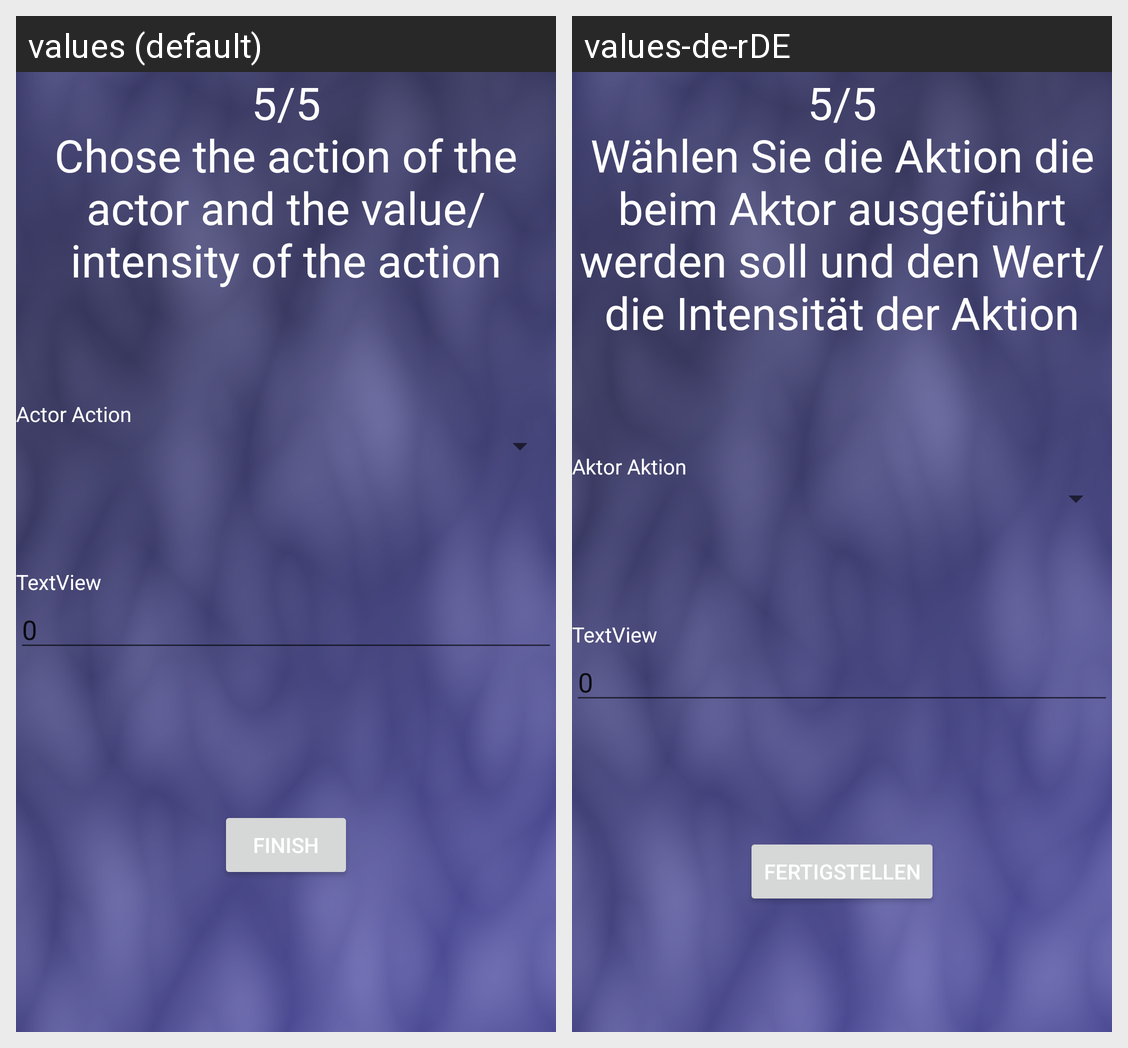

This grid shows one Android layout under two languages. Give, for every string resource on the screen, its name, the default text and each shown locale's text.
Android screen res/layout/activity_wizard_chose_ruleset_actor_action.xml rendered under 2 locales, left to right: values (default), values-de-rDE. Device: Nexus 5 (rendered at 1080×1920; each locale shown at half size, 540×960, under a caption strip naming it); theme AppTheme.
Strings drawn on this screen, with the default value and each locale's value (text and hints the layout hard-codes, and strings that could not be matched under every locale, appear in the picture but are not listed):

newRuleSetActorAction
  values: 5/5
      Chose the action of the actor and the value/intensity of the action
  values-de-rDE: 5/5
      Wählen Sie die Aktion die beim Aktor ausgeführt werden soll und den Wert/die Intensität der Aktion

actor_action
  values: Actor Action
  values-de-rDE: Aktor Aktion

finish
  values: Finish
  values-de-rDE: Fertigstellen
